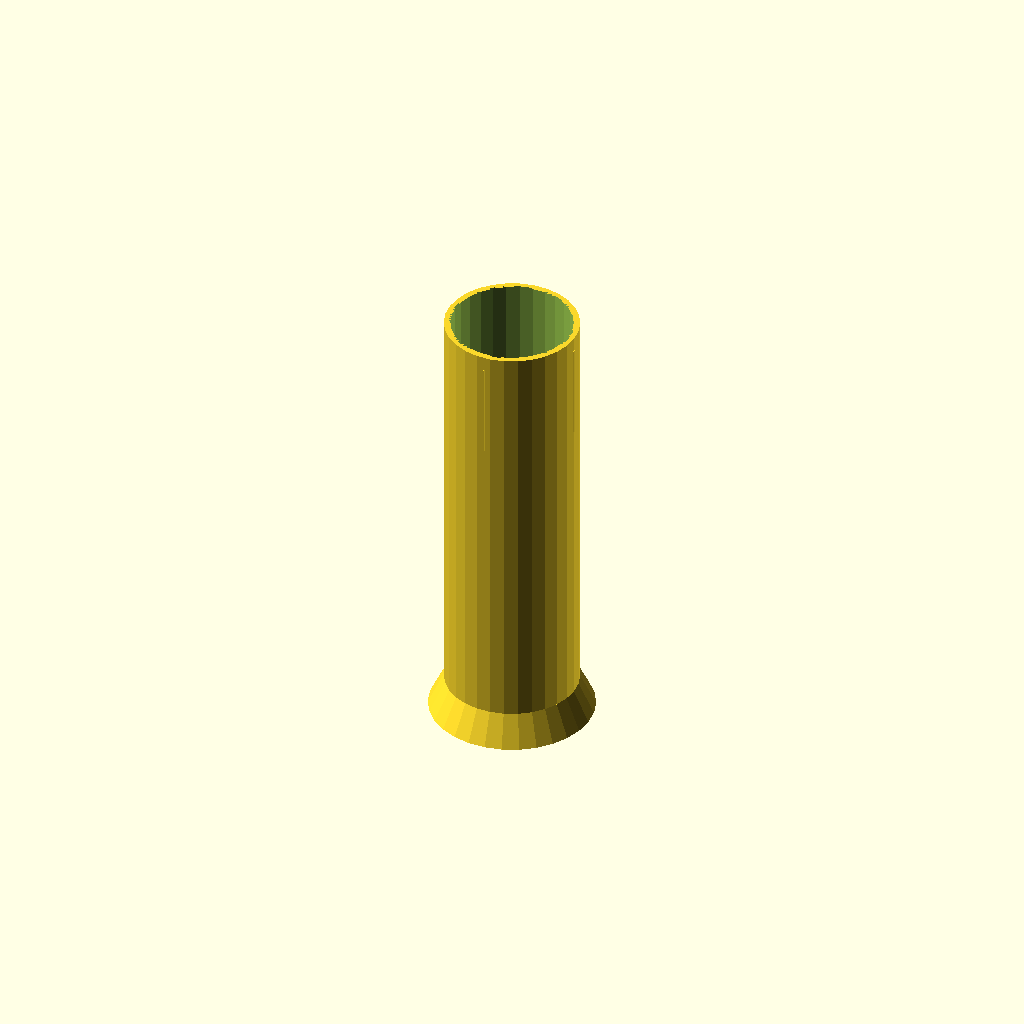
Cell 1 — every parameter at its default value.
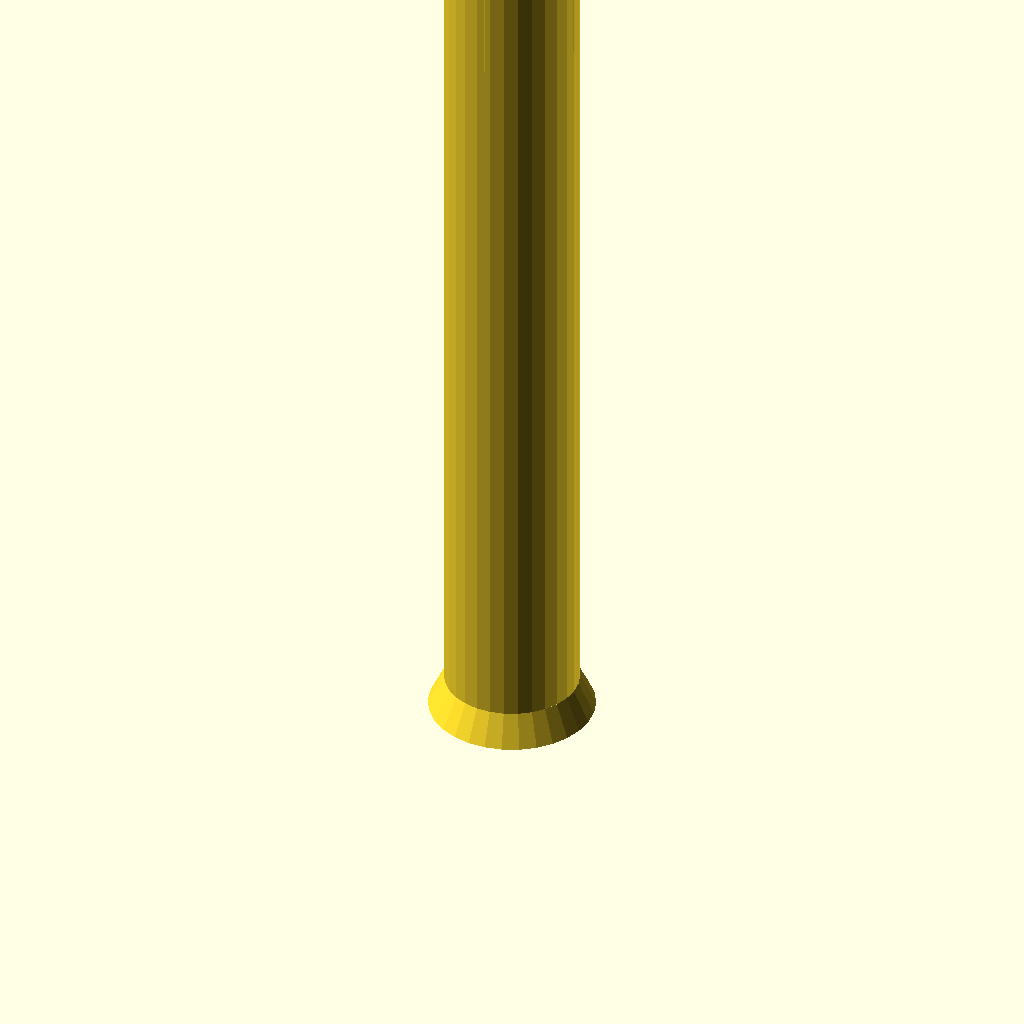
Cell 2 — total_height_text_box set to 283, the other parameters unchanged.
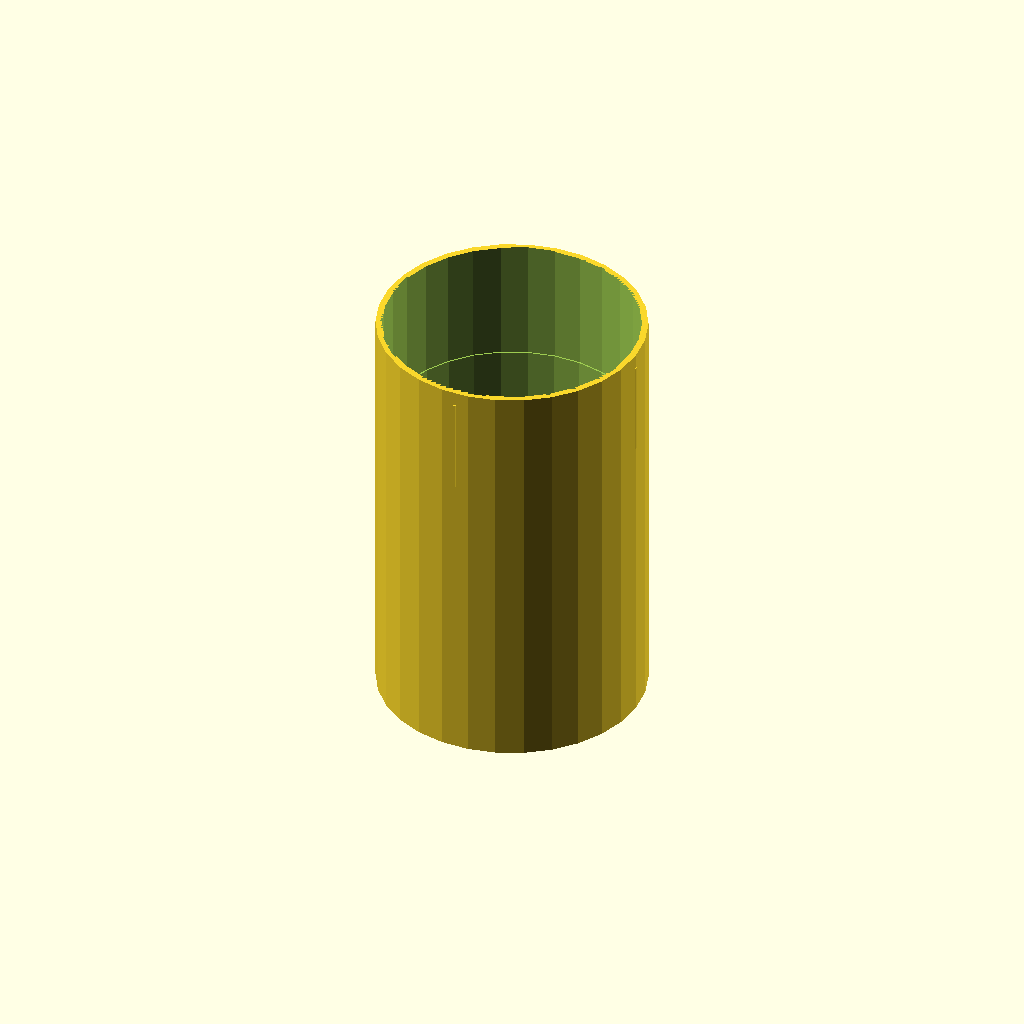
Cell 3 — outer_diameter_textbox set to 83.5, the other parameters unchanged.
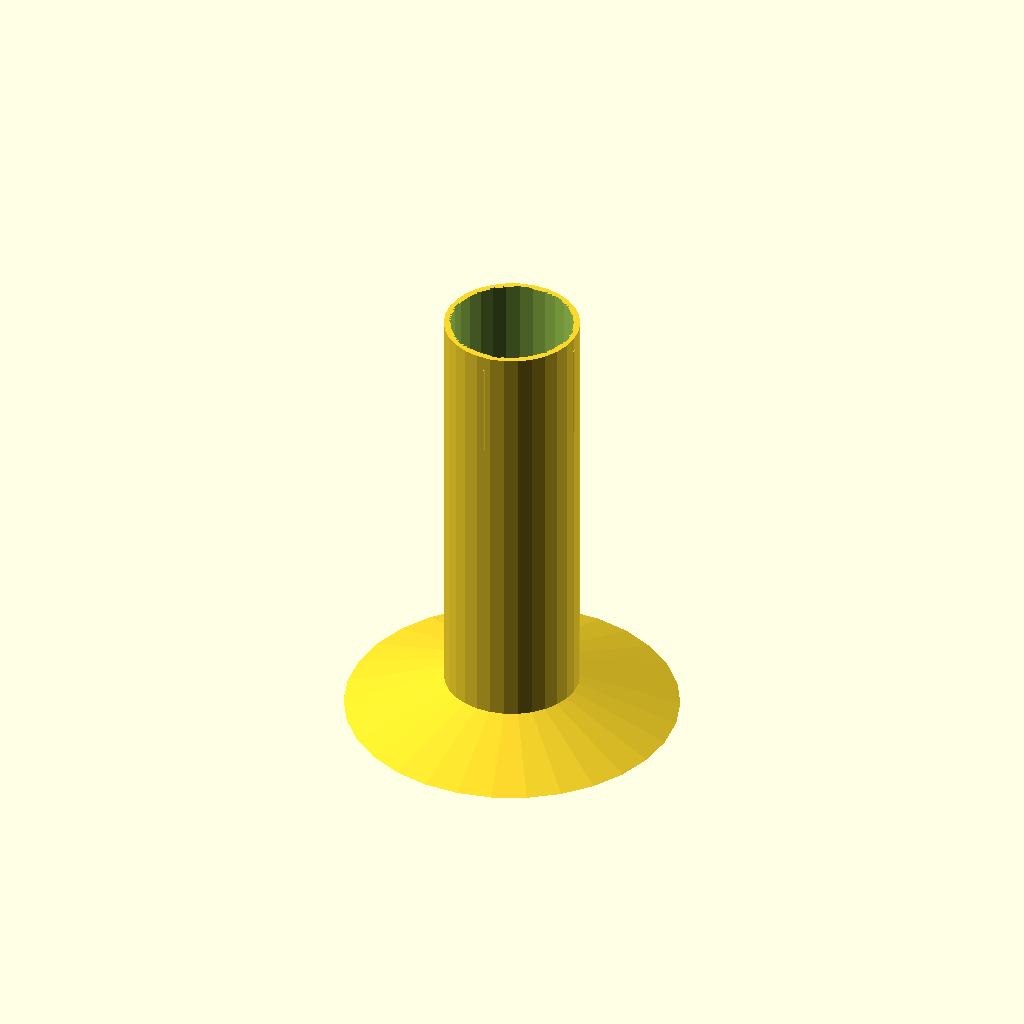
Cell 4: the same model with foot_diameter_text_box = 103.
All cells are drawn from one camera (rotation 55°, 0°, 25°, orthographic, colour scheme Cornfield), so only the parameter changes between them.
OpenSCAD source file uploads_6c_bd_b3_74_69_custom_shelf_tube_foot.scad:


/* [Tube Foot] */

// original 66.5, new 141.5
total_height_text_box = 141.5;

// Thickness of the main tube body
shell_width = 2;

// Tube thickness to accept the tube above it, the rest of the tube can be thicker
top_shell_width = 1.5;

// Diameter of the outside of the tube
outer_diameter_textbox = 41.75;

// Foot diameter, make it bigger to spread the weight.
foot_diameter_text_box = 51.5;

// Hight of the foot relief 
foot_relief_height_text_box = 10;

// Hole diameter at bottom of foot
foot_hole_diameter_text_box = 25;

// Vertical line length
friction_line_height_text_box = 30;

// Width of vertical friction line
friction_line_width_text_box = 1;

// Depth of vertical friction line, increase for more friction
friction_line_depth_text_box = 0.25;

// offset of vertical friction line
friction_line_top_offset_text_box = 4.5;

main_height_text_box = total_height_text_box - foot_relief_height_text_box;

top_innertube_height = friction_line_height_text_box + 2*friction_line_top_offset_text_box;


module build_tube(){
    difference(){
        union(){
        
            // Full tube
            translate([0, 0, foot_relief_height_text_box]) cylinder(main_height_text_box, r=outer_diameter_textbox/2, center=false);

            // Fiction line
            translate([0, 0, foot_relief_height_text_box + main_height_text_box - friction_line_top_offset_text_box - friction_line_height_text_box/2]) cube([friction_line_width_text_box, outer_diameter_textbox + 2*friction_line_depth_text_box, friction_line_height_text_box], center=true);
            
            // Fiction line
            rotate([0,0,90]) translate([0, 0, foot_relief_height_text_box + main_height_text_box - friction_line_top_offset_text_box - friction_line_height_text_box/2]) cube([friction_line_width_text_box, outer_diameter_textbox + 2*friction_line_depth_text_box, friction_line_height_text_box], center=true);
            
            // Main foot
            cylinder(foot_relief_height_text_box, r1=foot_diameter_text_box/2, r2=outer_diameter_textbox/2, center=false);
            
        }
            
        
        // Make top part of tube correct shell width to fit with original parts
        translate([0, 0, foot_relief_height_text_box + main_height_text_box - top_innertube_height]) cylinder(top_innertube_height, r=(outer_diameter_textbox - 2*top_shell_width)/2, center=false);
            
        // Hollow part of tube
        translate([0, 0, shell_width]) cylinder(main_height_text_box + foot_relief_height_text_box, r= (outer_diameter_textbox - 2*shell_width)/2, center=false);
        
        // Bottom foot hole
        cylinder(foot_relief_height_text_box * 3, r=foot_hole_diameter_text_box/2, center=true);

    }
}

build_tube();
    
    
Parameter table extracted from the source (name, type, default, range or options):
total_height_text_box: number, default 141.5
shell_width: number, default 2
top_shell_width: number, default 1.5
outer_diameter_textbox: number, default 41.75
foot_diameter_text_box: number, default 51.5
foot_relief_height_text_box: number, default 10
foot_hole_diameter_text_box: number, default 25
friction_line_height_text_box: number, default 30
friction_line_width_text_box: number, default 1
friction_line_depth_text_box: number, default 0.25
friction_line_top_offset_text_box: number, default 4.5
